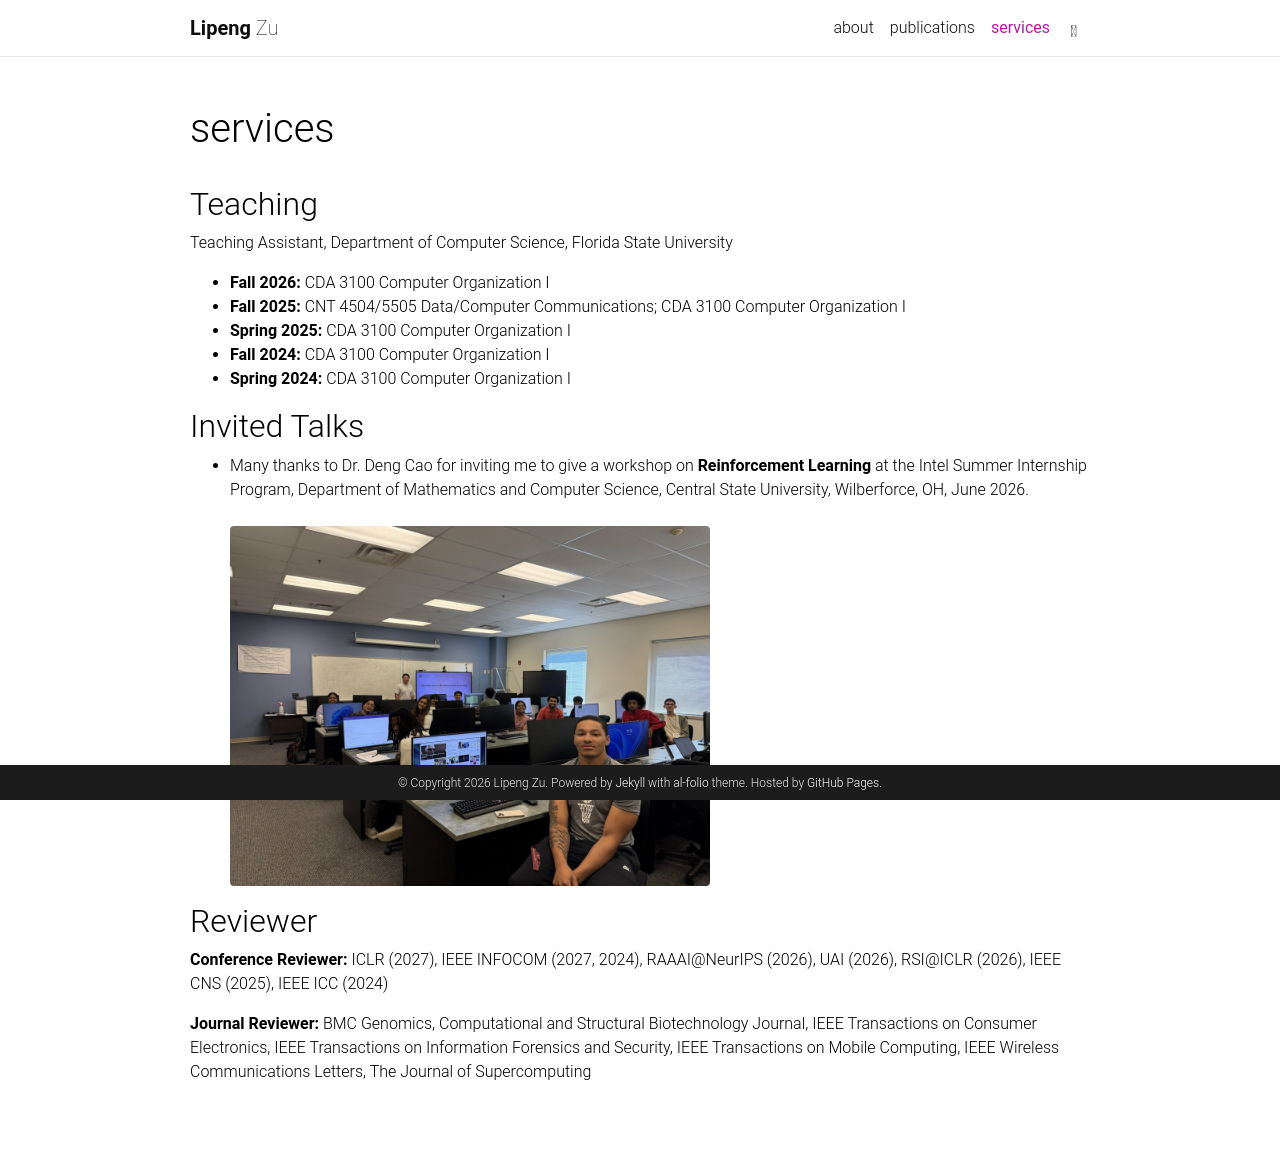

repository: lpzu/lpzu.github.io · page: services/index.html · generator: jekyll

---
layout: page
permalink: /services/
title: services
nav: true
nav_order: 2
---

## Teaching

Teaching Assistant, Department of Computer Science, Florida State University

- **Fall 2026:** CDA 3100 Computer Organization I
- **Fall 2025:** CNT 4504/5505 Data/Computer Communications; CDA 3100 Computer Organization I
- **Spring 2025:** CDA 3100 Computer Organization I
- **Fall 2024:** CDA 3100 Computer Organization I
- **Spring 2024:** CDA 3100 Computer Organization I

## Invited Talks

- Many thanks to Dr. Deng Cao for inviting me to give a workshop on **Reinforcement Learning** at the Intel Summer Internship Program, Department of Mathematics and Computer Science, Central State University, Wilberforce, OH, June 2026.

  <img src="{{ '/assets/img/talks/csu-2026-rl-workshop.jpg' | relative_url }}" alt="Reinforcement Learning workshop at Central State University" style="max-width: 480px; width: 100%; border-radius: 4px; margin-top: 0.5rem;">

## Reviewer

**Conference Reviewer:** ICLR (2027), IEEE INFOCOM (2027, 2024), RAAAI@NeurIPS (2026), UAI (2026), RSI@ICLR (2026), IEEE CNS (2025), IEEE ICC (2024)

**Journal Reviewer:** BMC Genomics, Computational and Structural Biotechnology Journal, IEEE Transactions on Consumer Electronics, IEEE Transactions on Information Forensics and Security, IEEE Transactions on Mobile Computing, IEEE Wireless Communications Letters, The Journal of Supercomputing
